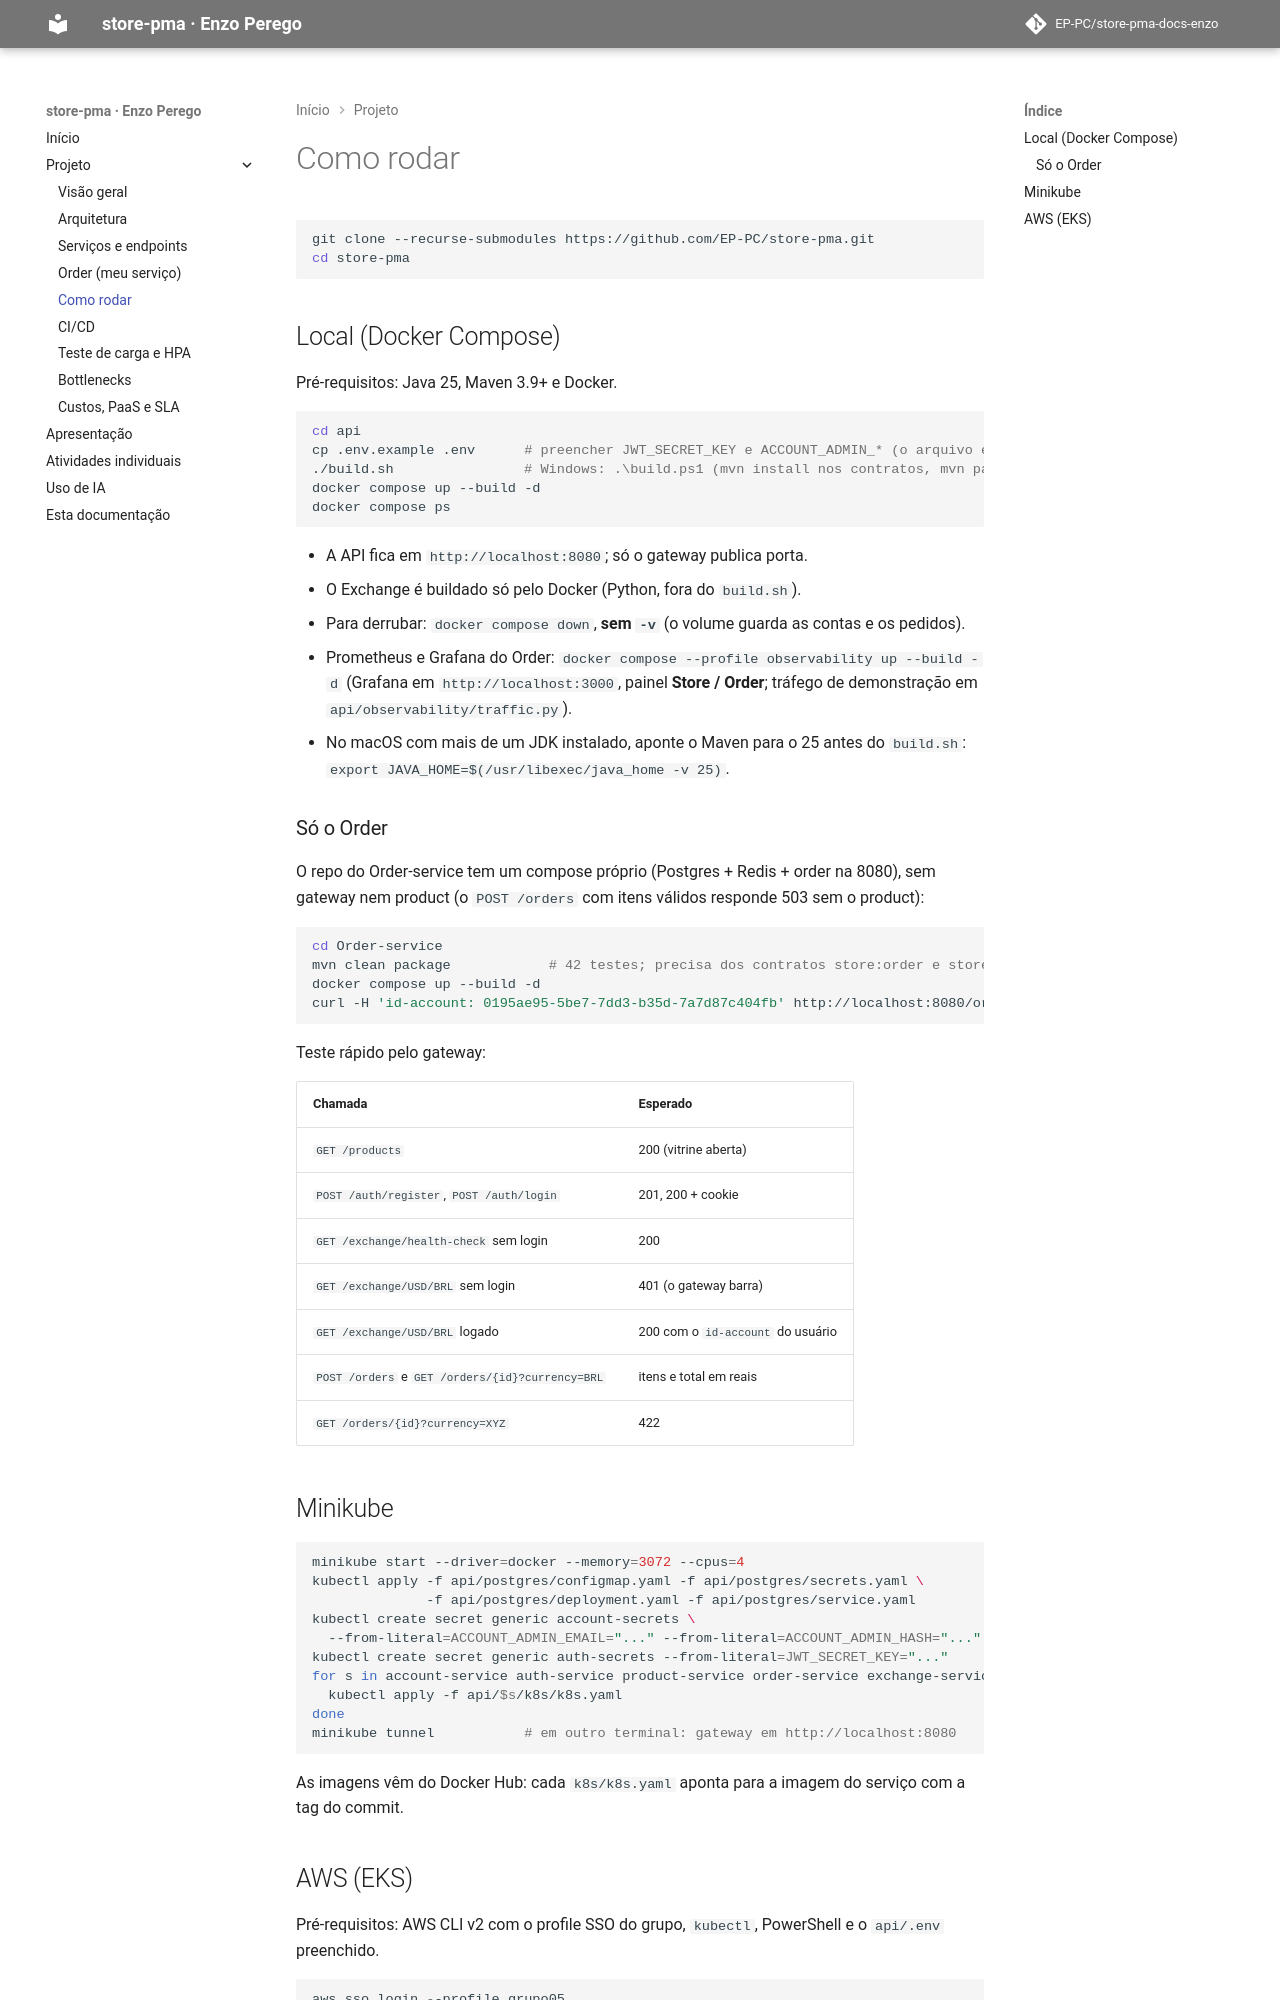

repository: EP-PC/store-pma-docs-enzo · page: projeto/como-rodar/index.html · generator: mkdocs

# Como rodar

```bash
git clone --recurse-submodules https://github.com/EP-PC/store-pma.git
cd store-pma
```

## Local (Docker Compose)

Pré-requisitos: Java 25, Maven 3.9+ e Docker.

```bash
cd api
cp .env.example .env      # preencher JWT_SECRET_KEY e ACCOUNT_ADMIN_* (o arquivo explica como gerar)
./build.sh                # Windows: .\build.ps1 (mvn install nos contratos, mvn package nos services)
docker compose up --build -d
docker compose ps
```

- A API fica em `http://localhost:8080`; só o gateway publica porta.
- O Exchange é buildado só pelo Docker (Python, fora do `build.sh`).
- Para derrubar: `docker compose down`, **sem `-v`** (o volume guarda as contas e os pedidos).
- Prometheus e Grafana do Order: `docker compose --profile observability up --build -d`
  (Grafana em `http://localhost:3000`, painel **Store / Order**; tráfego de demonstração em
  `api/observability/traffic.py`).
- No macOS com mais de um JDK instalado, aponte o Maven para o 25 antes do `build.sh`:
  `export JAVA_HOME=$(/usr/libexec/java_home -v 25)`.

### Só o Order

O repo do Order-service tem um compose próprio (Postgres + Redis + order na 8080), sem gateway
nem product (o `POST /orders` com itens válidos responde 503 sem o product):

```bash
cd Order-service
mvn clean package            # 42 testes; precisa dos contratos store:order e store:product no ~/.m2
docker compose up --build -d
curl -H 'id-account: 0195ae95-5be7-7dd3-b35d-7a7d87c404fb' http://localhost:8080/orders
```

Teste rápido pelo gateway:

| Chamada | Esperado |
|---|---|
| `GET /products` | 200 (vitrine aberta) |
| `POST /auth/register`, `POST /auth/login` | 201, 200 + cookie |
| `GET /exchange/health-check` sem login | 200 |
| `GET /exchange/USD/BRL` sem login | 401 (o gateway barra) |
| `GET /exchange/USD/BRL` logado | 200 com o `id-account` do usuário |
| `POST /orders` e `GET /orders/{id}?currency=BRL` | itens e total em reais |
| `GET /orders/{id}?currency=XYZ` | 422 |

## Minikube

```bash
minikube start --driver=docker --memory=3072 --cpus=4
kubectl apply -f api/postgres/configmap.yaml -f api/postgres/secrets.yaml \
              -f api/postgres/deployment.yaml -f api/postgres/service.yaml
kubectl create secret generic account-secrets \
  --from-literal=ACCOUNT_ADMIN_EMAIL="..." --from-literal=ACCOUNT_ADMIN_HASH="..."
kubectl create secret generic auth-secrets --from-literal=JWT_SECRET_KEY="..."
for s in account-service auth-service product-service order-service exchange-service gateway-service; do
  kubectl apply -f api/$s/k8s/k8s.yaml
done
minikube tunnel           # em outro terminal: gateway em http://localhost:8080
```

As imagens vêm do Docker Hub: cada `k8s/k8s.yaml` aponta para a imagem do serviço com a tag
do commit.
